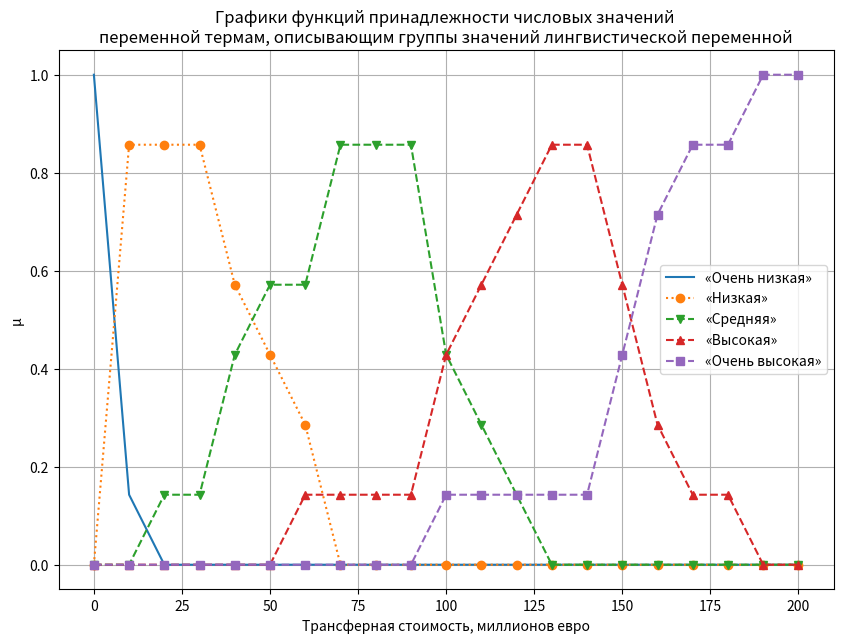

This chart was generated by the following Python code:
import matplotlib.pyplot as plt
fig1 = plt.figure(figsize=(10, 7))
plot = fig1.add_subplot()
values = [80, 90, 100, 110, 120, 130, 140, 150, 160, 170, 180, 190, 200, 210, 220]
very_short = [1, 1, 1, 5/6, 5/6, 5/6, 4/6, 1/6, 0, 0, 0, 0, 0, 0, 0]
short = [0, 0, 0, 1/6, 1/6, 1/6, 2/6, 4/6, 4/6, 0, 0, 0, 0, 0, 0]
average = [0, 0, 0, 0, 0, 0, 0, 1/6, 2/6, 1, 3/6, 1/6, 0, 0, 0]
high = [0, 0, 0, 0, 0, 0, 0, 0, 0, 0, 2/6, 5/6, 1/6, 0, 0]
very_high = [0, 0, 0, 0, 0, 0, 0, 0, 0, 0, 0, 2/6, 5/6, 1, 1]

values = [0, 10, 20, 30, 40, 50, 60, 70, 80, 90, 100, 110, 120, 130, 140, 150, 160, 170, 180, 190, 200]
very_low = [1, 1/7, 0, 0, 0, 0, 0, 0, 0, 0, 0, 0, 0, 0, 0, 0, 0, 0, 0, 0, 0]
low = [0, 6/7, 6/7, 6/7, 4/7, 3/7, 2/7, 0, 0, 0, 0, 0, 0, 0, 0, 0, 0, 0, 0, 0, 0]
average = [0, 0, 1/7, 1/7, 3/7, 4/7, 4/7, 6/7, 6/7, 6/7, 3/7, 2/7, 1/7, 0, 0, 0, 0, 0, 0, 0, 0]
high = [0, 0, 0, 0, 0, 0, 1/7, 1/7, 1/7, 1/7, 3/7, 4/7, 5/7, 6/7, 6/7, 4/7, 2/7, 1/7, 1/7, 0, 0]
very_high = [0, 0, 0, 0, 0, 0, 0, 0, 0, 0, 1/7, 1/7, 1/7, 1/7, 1/7, 3/7, 5/7, 6/7, 6/7, 1, 1]

plot.plot(values, very_low, label = "«Очень низкая»")
plot.plot(values, low, ":", label="«Низкая»", marker="o")
plot.plot(values, average, "--", label="«Средняя»", marker="v")
plot.plot(values, high, "--", label="«Высокая»", marker="^")
plot.plot(values, very_high, "--", label="«Очень высокая»", marker="s")

plt.legend()
plt.grid()
plt.title("Графики функций принадлежности числовых значений \nпеременной термам, описывающим группы значений лингвистической переменной")
plt.ylabel("μ")
plt.xlabel("Трансферная стоимость, миллионов евро")

plt.show()